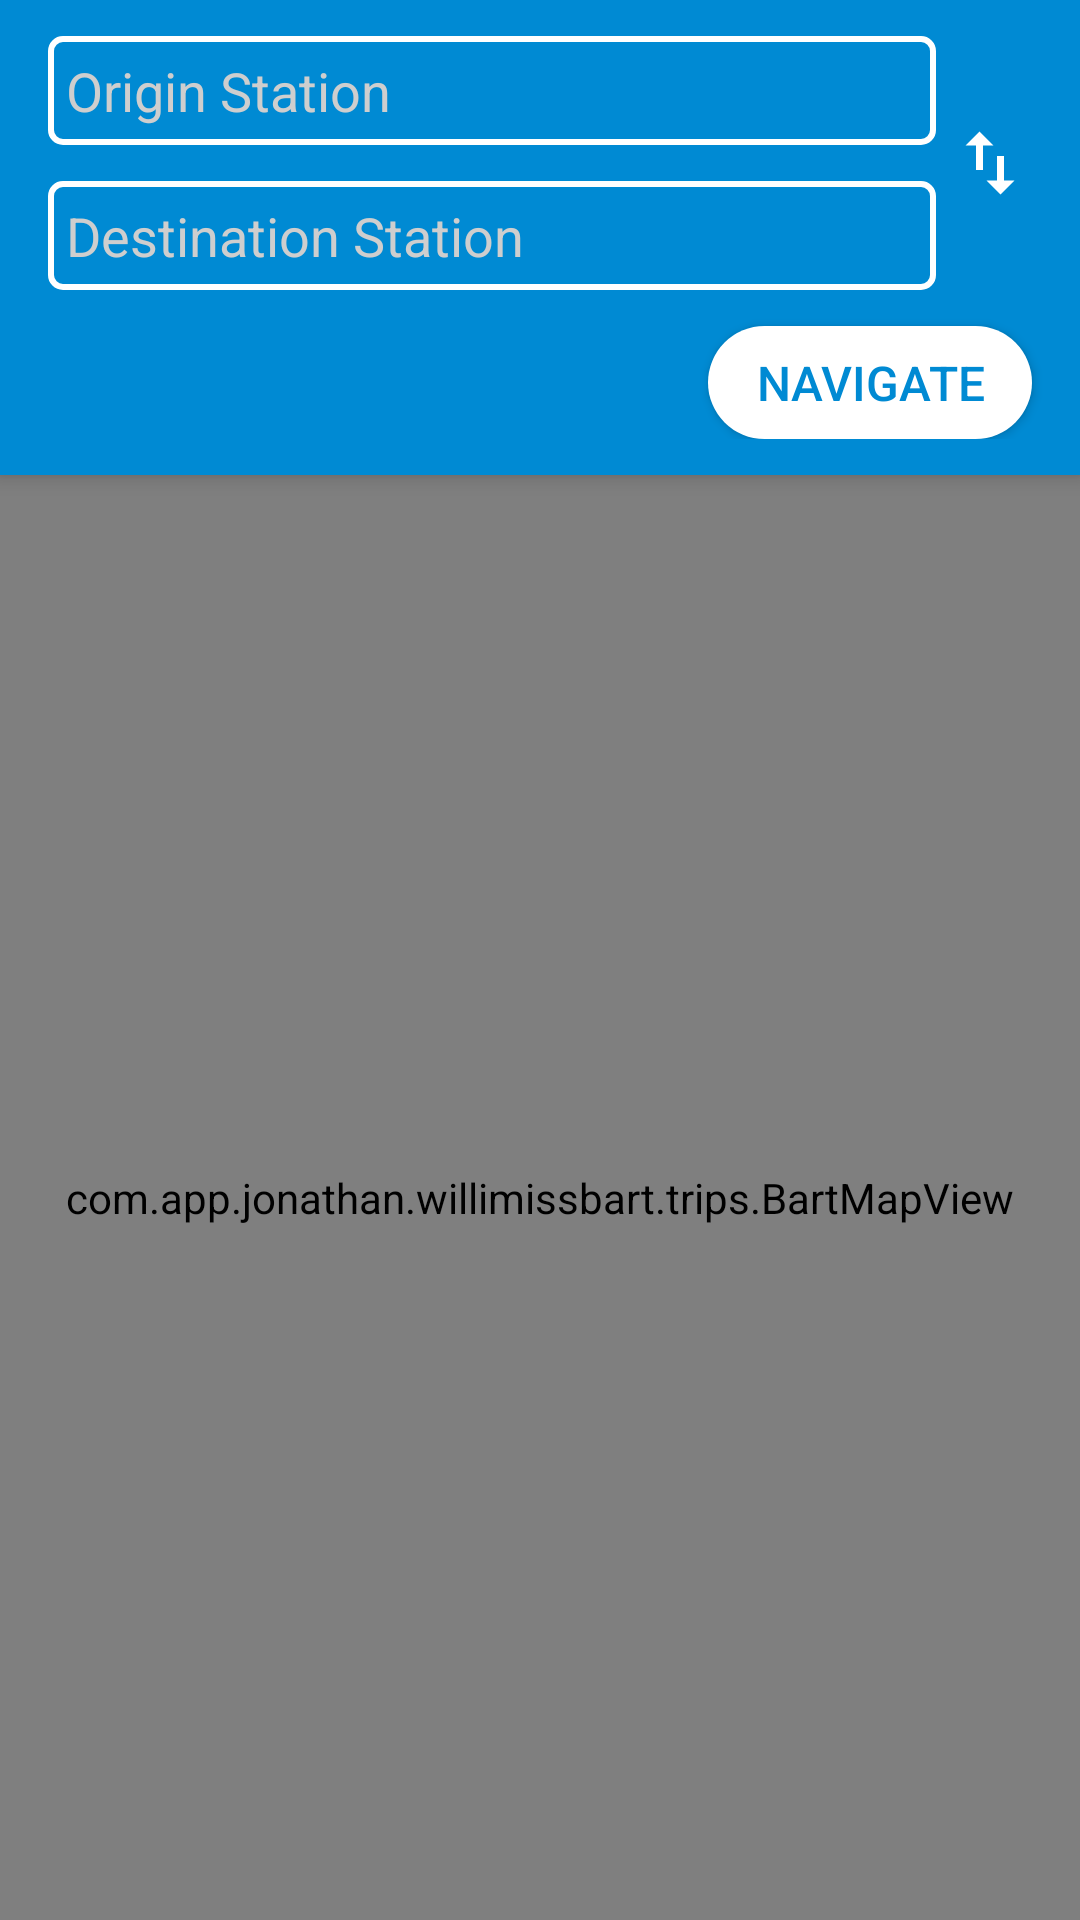

Android layout source for this screen:
<!-- AndroidManifest.xml: application theme AppTheme -->
<!-- res/layout/fragment_trip_selection.xml -->
<?xml version="1.0" encoding="utf-8"?>
<androidx.coordinatorlayout.widget.CoordinatorLayout
    xmlns:android="http://schemas.android.com/apk/res/android"
    xmlns:app="http://schemas.android.com/apk/res-auto"
    android:id="@+id/coordinator_container"
    android:layout_width="match_parent"
    android:layout_height="match_parent"
    android:orientation="vertical"
    >

    <LinearLayout
        android:layout_width="match_parent"
        android:layout_height="match_parent"
        android:orientation="vertical"
        >

        <androidx.cardview.widget.CardView
            android:layout_width="match_parent"
            android:layout_height="wrap_content"
            android:layout_gravity="center|top"
            app:cardBackgroundColor="@color/bart_blue"
            app:cardCornerRadius="0dp"
            app:cardElevation="4dp"
            >

            <include layout="@layout/layout_trip_selection" />

        </androidx.cardview.widget.CardView>

        <com.app.jonathan.willimissbart.trips.BartMapView
            android:layout_width="match_parent"
            android:layout_height="match_parent"
            />

    </LinearLayout>

</androidx.coordinatorlayout.widget.CoordinatorLayout>
<!-- res/layout/layout_trip_selection.xml (included above) -->
<?xml version="1.0" encoding="utf-8"?>
<LinearLayout
    xmlns:android="http://schemas.android.com/apk/res/android"
    xmlns:app="http://schemas.android.com/apk/res-auto"
    xmlns:tools="http://schemas.android.com/tools"
    android:layout_width="match_parent"
    android:layout_height="wrap_content"
    android:orientation="vertical"
    android:paddingTop="12dp"
    android:paddingBottom="12dp"
    tools:background="@color/bart_blue"
    >

    <RelativeLayout
        android:layout_width="match_parent"
        android:layout_height="wrap_content"
        android:paddingLeft="16dp"
        android:paddingRight="12dp"
        >

        <TextView
            android:id="@+id/origin_station_textview"
            android:layout_width="match_parent"
            android:layout_height="wrap_content"
            android:layout_alignParentLeft="true"
            android:layout_toLeftOf="@+id/swap_icon"
            android:background="@drawable/background_rounded_corners"
            android:hint="@string/origin_station"
            android:padding="6dp"
            android:textColor="@android:color/white"
            android:textColorHint="@color/hint_white"
            android:textSize="18sp"
            />

        <TextView
            android:id="@+id/destination_station_textview"
            android:layout_width="match_parent"
            android:layout_height="wrap_content"
            android:layout_below="@+id/origin_station_textview"
            android:layout_marginTop="12dp"
            android:layout_toLeftOf="@+id/swap_icon"
            android:background="@drawable/background_rounded_corners"
            android:hint="@string/destination_station"
            android:padding="6dp"
            android:textColor="@android:color/white"
            android:textColorHint="@color/hint_white"
            android:textSize="18sp"
            />

        <ImageView
            android:id="@+id/swap_icon"
            android:layout_width="36dp"
            android:layout_height="36dp"
            android:layout_alignParentRight="true"
            android:layout_centerVertical="true"
            android:padding="4dp"
            app:srcCompat="@drawable/ic_swap_vertical"
            />

    </RelativeLayout>

    <androidx.appcompat.widget.AppCompatButton
        android:id="@+id/submit_trip_button"
        style="@style/InversePrimaryButtonStyle"
        android:layout_width="wrap_content"
        android:layout_height="wrap_content"
        android:layout_gravity="end"
        android:layout_marginTop="12dp"
        android:layout_marginRight="16dp"
        android:lineSpacingExtra="-4dp"
        android:minWidth="0dp"
        android:minHeight="0dp"
        android:paddingStart="16dp"
        android:paddingTop="8dp"
        android:paddingEnd="16dp"
        android:paddingBottom="8dp"
        android:text="@string/navigate"
        android:textSize="16sp"
        >

    </androidx.appcompat.widget.AppCompatButton>

</LinearLayout>
<!-- resources referenced by this layout -->
<resources>
  <color name="bart_blue">#008AD3</color>
  <color name="hint_white">#CECECE</color>
  <!-- drawable background_rounded_corners (drawable) -->
  <?xml version="1.0" encoding="utf-8"?>
  <shape xmlns:android="http://schemas.android.com/apk/res/android">
  
      <corners android:radius="4dp" />
  
      <stroke
          android:width="2dp"
          android:color="@android:color/white"
          />
  
  </shape>
  <!-- drawable ic_swap_vertical (drawable) -->
  <vector xmlns:android="http://schemas.android.com/apk/res/android"
      android:width="24dp"
      android:height="24dp"
      android:tint="#FFFFFF"
      android:viewportWidth="24.0"
      android:viewportHeight="24.0"
      >
      <path
          android:fillColor="#FF000000"
          android:pathData="M16,17.01V10h-2v7.01h-3L15,21l4,-3.99h-3zM9,3L5,6.99h3V14h2V6.99h3L9,3z"
          />
  </vector>
  <string name="destination_station">Destination Station</string>
  <string name="navigate">Navigate</string>
  <string name="origin_station">Origin Station</string>
  <style name="InversePrimaryButtonStyle">
          <item name="android:background">@drawable/background_inverse_primary_button</item>
          <item name="android:textColor">@color/bart_blue</item>
      </style>
  <style name="AppTheme" parent="Theme.AppCompat.Light.DarkActionBar">
          
          <item name="colorPrimary">@color/colorPrimary</item>
          <item name="colorPrimaryDark">@color/colorPrimaryDark</item>
          <item name="colorAccent">@color/colorPrimary</item>
      </style>
  <!-- drawable background_inverse_primary_button (drawable) -->
  <?xml version="1.0" encoding="utf-8"?>
  <selector xmlns:android="http://schemas.android.com/apk/res/android">
  
      <item android:drawable="@drawable/background_inverse_primary_button_enabled" android:state_enabled="true" />
  
      <item android:drawable="@drawable/background_primary_button_disabled" android:state_enabled="false" />
  
  </selector>
  <color name="colorPrimary">@color/bart_blue</color>
  <color name="colorPrimaryDark">#007CBD</color>
  <!-- drawable background_inverse_primary_button_enabled (drawable) -->
  <?xml version="1.0" encoding="utf-8"?>
  <shape xmlns:android="http://schemas.android.com/apk/res/android">
  
      <solid android:color="@android:color/white" />
  
      <corners android:radius="9000dp" />
  
  </shape>
  <!-- drawable background_primary_button_disabled (drawable) -->
  <?xml version="1.0" encoding="utf-8"?>
  <shape xmlns:android="http://schemas.android.com/apk/res/android">
  
      <solid android:color="@color/disabled_grey" />
  
      <corners android:radius="9000dp" />
  
  </shape>
  <color name="disabled_grey">#A0A0A0</color>
</resources>
